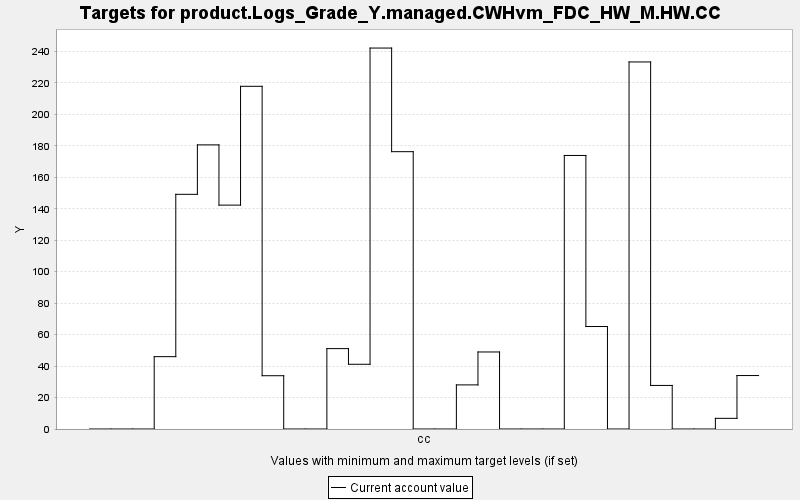

The table this chart was drawn from, first rows:
TARGET, PERIOD, YEAR, PERIODWIDTH, MINIMUM, MAXIMUM, MINWEIGHT, MAXWEIGHT, CURRENT, SUMMARY
product.Logs_Grade_Y.managed.CWHvm_FDC_H…, 0, 0, 10.0, 0.0, 10000, 1.0, 1.0, 0.0, 0.0
product.Logs_Grade_Y.managed.CWHvm_FDC_H…, 1, 10, 10.0, 0.0, 10000, 1.0, 1.0, 0.0, 0.0
product.Logs_Grade_Y.managed.CWHvm_FDC_H…, 2, 20, 10.0, 0.0, 10000, 1.0, 1.0, 0.0, 0.0
product.Logs_Grade_Y.managed.CWHvm_FDC_H…, 3, 30, 10.0, 0.0, 10000, 1.0, 1.0, 45.99, 0.0
product.Logs_Grade_Y.managed.CWHvm_FDC_H…, 4, 40, 10.0, 0.0, 10000, 1.0, 1.0, 149.2, 0.0
product.Logs_Grade_Y.managed.CWHvm_FDC_H…, 5, 50, 10.0, 0.0, 10000, 1.0, 1.0, 180.6, 0.0
product.Logs_Grade_Y.managed.CWHvm_FDC_H…, 6, 60, 10.0, 0.0, 10000, 1.0, 1.0, 142.3, 0.0
product.Logs_Grade_Y.managed.CWHvm_FDC_H…, 7, 70, 10.0, 0.0, 10000, 1.0, 1.0, 217.9, 0.0
product.Logs_Grade_Y.managed.CWHvm_FDC_H…, 8, 80, 10.0, 0.0, 10000, 1.0, 1.0, 33.88, 0.0
product.Logs_Grade_Y.managed.CWHvm_FDC_H…, 9, 90, 10.0, 0.0, 10000, 1.0, 1.0, 0.0, 0.0
product.Logs_Grade_Y.managed.CWHvm_FDC_H…, 10, 100, 10.0, 0.0, 10000, 1.0, 1.0, 0.0, 0.0
product.Logs_Grade_Y.managed.CWHvm_FDC_H…, 11, 110, 10.0, 0.0, 10000, 1.0, 1.0, 51.1, 0.0
product.Logs_Grade_Y.managed.CWHvm_FDC_H…, 12, 120, 10.0, 0.0, 10000, 1.0, 1.0, 41.15, 0.0
product.Logs_Grade_Y.managed.CWHvm_FDC_H…, 13, 130, 10.0, 0.0, 10000, 1.0, 1.0, 242.2, 0.0
product.Logs_Grade_Y.managed.CWHvm_FDC_H…, 14, 140, 10.0, 0.0, 10000, 1.0, 1.0, 176.3, 0.0
product.Logs_Grade_Y.managed.CWHvm_FDC_H…, 15, 150, 10.0, 0.0, 10000, 1.0, 1.0, 0.0, 0.0
product.Logs_Grade_Y.managed.CWHvm_FDC_H…, 16, 160, 10.0, 0.0, 10000, 1.0, 1.0, 0.0, 0.0
product.Logs_Grade_Y.managed.CWHvm_FDC_H…, 17, 170, 10.0, 0.0, 10000, 1.0, 1.0, 28.04, 0.0
product.Logs_Grade_Y.managed.CWHvm_FDC_H…, 18, 180, 10.0, 0.0, 10000, 1.0, 1.0, 48.97, 0.0
product.Logs_Grade_Y.managed.CWHvm_FDC_H…, 19, 190, 10.0, 0.0, 10000, 1.0, 1.0, 0.0, 0.0
product.Logs_Grade_Y.managed.CWHvm_FDC_H…, 20, 200, 10.0, 0.0, 10000, 1.0, 1.0, 0.0, 0.0
product.Logs_Grade_Y.managed.CWHvm_FDC_H…, 21, 210, 10.0, 0.0, 10000, 1.0, 1.0, 0.0, 0.0
product.Logs_Grade_Y.managed.CWHvm_FDC_H…, 22, 220, 10.0, 0.0, 10000, 1.0, 1.0, 173.9, 0.0
product.Logs_Grade_Y.managed.CWHvm_FDC_H…, 23, 230, 10.0, 0.0, 10000, 1.0, 1.0, 65.16, 0.0
product.Logs_Grade_Y.managed.CWHvm_FDC_H…, 24, 240, 10.0, 0.0, 10000, 1.0, 1.0, 0.0, 0.0
product.Logs_Grade_Y.managed.CWHvm_FDC_H…, 25, 250, 10.0, 0.0, 10000, 1.0, 1.0, 233.3, 0.0
product.Logs_Grade_Y.managed.CWHvm_FDC_H…, 26, 260, 10.0, 0.0, 10000, 1.0, 1.0, 27.69, 0.0
product.Logs_Grade_Y.managed.CWHvm_FDC_H…, 27, 270, 10.0, 0.0, 10000, 1.0, 1.0, 0.0, 0.0
product.Logs_Grade_Y.managed.CWHvm_FDC_H…, 28, 280, 10.0, 0.0, 10000, 1.0, 1.0, 0.0, 0.0
product.Logs_Grade_Y.managed.CWHvm_FDC_H…, 29, 290, 10.0, 0.0, 10000, 1.0, 1.0, 6.781, 0.0
product.Logs_Grade_Y.managed.CWHvm_FDC_H…, 30, 300, 10.0, 0.0, 10000, 1.0, 1.0, 33.99, 0.0
